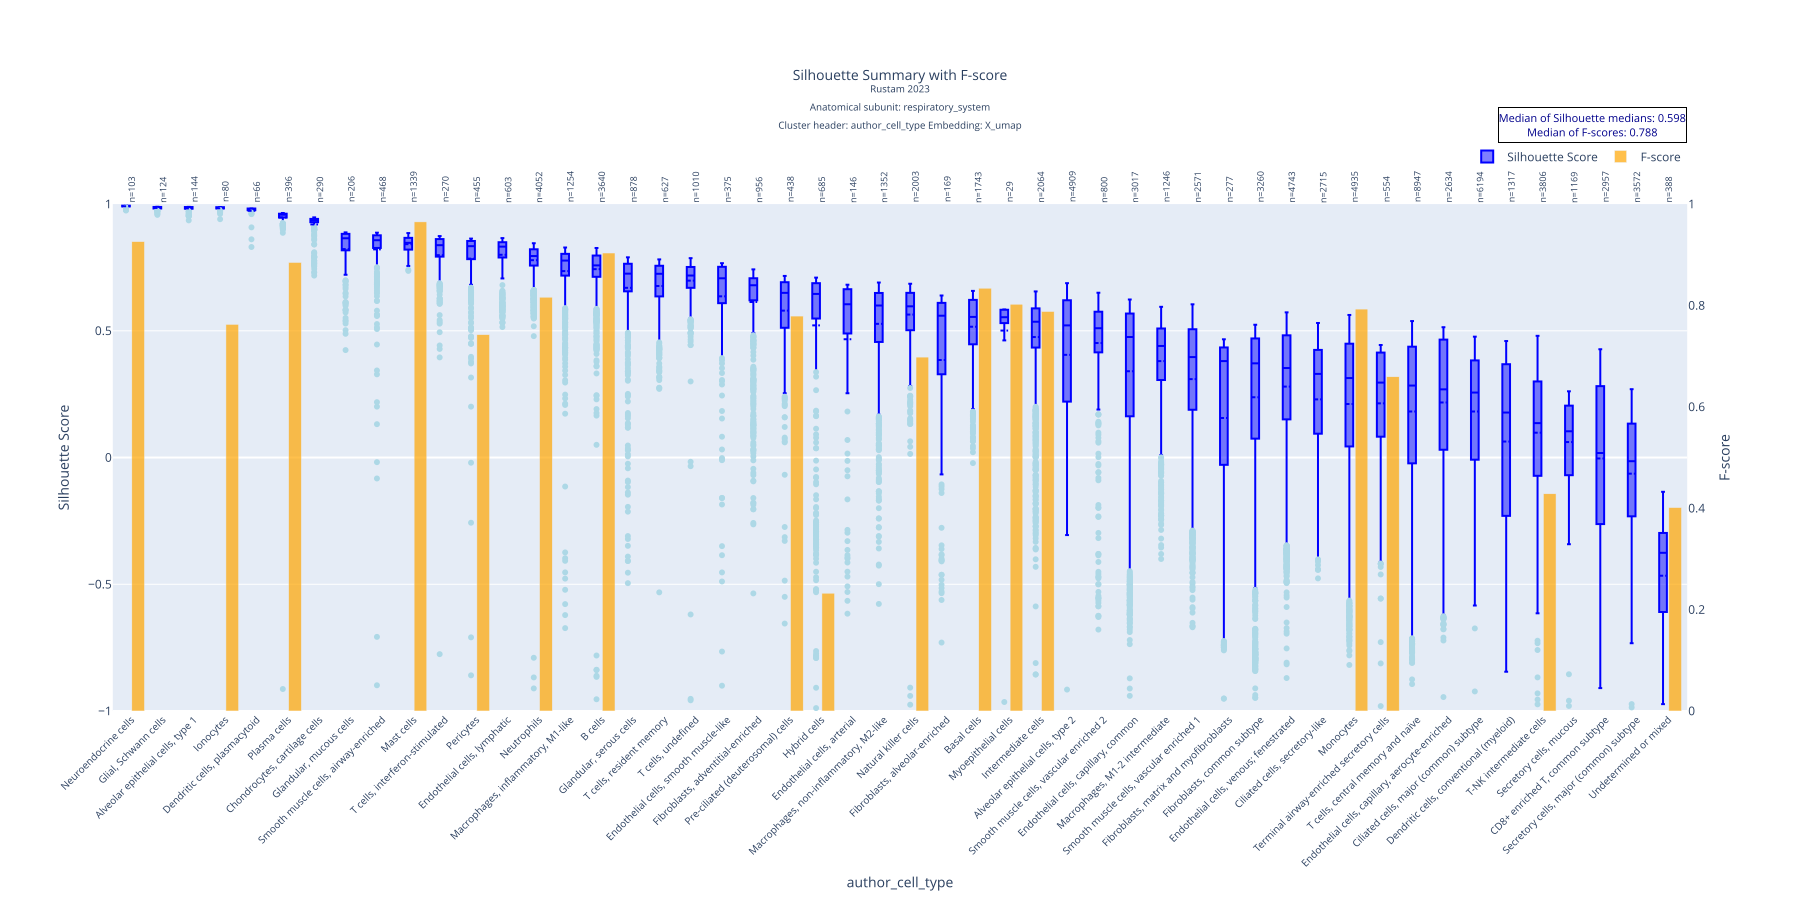

The table this chart was drawn from, first rows:
author_cell_type, mean, std, median, count, q1, q3, f_score
Neuroendocrine cells, 0.9914, 0.003969, 0.9931, 103, 0.9909, 0.9938, 0.9259
Glial, Schwann cells, 0.9848, 0.005827, 0.9874, 124, 0.9827, 0.9886, 
Alveolar epithelial cells, type 1, 0.983, 0.009308, 0.9873, 144, 0.982, 0.9883, 
Ionocytes, 0.9835, 0.007487, 0.9863, 80, 0.9831, 0.9878, 0.7627
Dendritic cells, plasmacytoid, 0.9735, 0.02507, 0.9807, 66, 0.9763, 0.9825, 
Plasma cells, 0.9472, 0.09487, 0.9584, 396, 0.9469, 0.962, 0.8848
Chondrocytes, cartilage cells, 0.9197, 0.04716, 0.9368, 290, 0.9286, 0.9416, 
Glandular, mucous cells, 0.8225, 0.09712, 0.8652, 206, 0.8185, 0.8825, 
Smooth muscle cells, airway-enriched, 0.8213, 0.1506, 0.8574, 468, 0.827, 0.8768, 
Mast cells, 0.8418, 0.0301, 0.8471, 1339, 0.8204, 0.8667, 0.9649
T cells, interferon-stimulated, 0.7985, 0.1298, 0.8379, 270, 0.7928, 0.8619, 
Pericytes, 0.7848, 0.1572, 0.8339, 455, 0.7828, 0.8545, 0.7424
Endothelial cells, lymphatic, 0.8, 0.07995, 0.8321, 603, 0.7897, 0.8495, 
Neutrophils, 0.7787, 0.07228, 0.795, 4052, 0.7574, 0.8216, 0.8163
Macrophages, inflammatory, M1-like, 0.7356, 0.1424, 0.7771, 1254, 0.7178, 0.8036, 
B cells, 0.7433, 0.0941, 0.7581, 3640, 0.7131, 0.7969, 0.9035
Glandular, serous cells, 0.6696, 0.1803, 0.7255, 878, 0.6558, 0.7645, 
T cells, resident memory, 0.6768, 0.1221, 0.725, 627, 0.6361, 0.7566, 
T cells, undefined, 0.698, 0.111, 0.7181, 1010, 0.6696, 0.7518, 
Endothelial cells, smooth muscle-like, 0.636, 0.2154, 0.7072, 375, 0.6091, 0.7525, 
Fibroblasts, adventitial-enriched, 0.6137, 0.1786, 0.6798, 956, 0.6204, 0.7074, 
Pre-ciliated (deuterosomal) cells, 0.5796, 0.1819, 0.6497, 438, 0.512, 0.6917, 0.7791
Hybrid cells, 0.5215, 0.3214, 0.6455, 685, 0.5489, 0.6878, 0.2324
Endothelial cells, arterial, 0.4668, 0.334, 0.6048, 146, 0.4905, 0.6639, 
Macrophages, non-inflammatory, M2-like, 0.5275, 0.1884, 0.5998, 1352, 0.4561, 0.6493, 
Natural killer cells, 0.5641, 0.119, 0.5966, 2003, 0.5024, 0.6497, 0.6981
Fibroblasts, alveolar-enriched, 0.3848, 0.3481, 0.5596, 169, 0.3297, 0.6094, 
Basal cells, 0.5161, 0.1302, 0.5548, 1743, 0.4469, 0.622, 0.834
Myoepithelial cells, 0.5009, 0.2836, 0.5537, 29, 0.5335, 0.5829, 0.8025
Intermediate cells, 0.4754, 0.1851, 0.5358, 2064, 0.4339, 0.5885, 0.7881
Alveolar epithelial cells, type 2, 0.4052, 0.2809, 0.5214, 4909, 0.2207, 0.6205, 
Smooth muscle cells, vascular enriched 2, 0.4518, 0.2213, 0.5103, 800, 0.4152, 0.5753, 
Endothelial cells, capillary, common, 0.3405, 0.297, 0.4756, 3017, 0.1632, 0.5681, 
Macrophages, M1-2 intermediate, 0.3804, 0.1836, 0.4402, 1246, 0.3061, 0.5091, 
Smooth muscle cells, vascular enriched 1, 0.3094, 0.262, 0.3964, 2571, 0.1887, 0.5061, 
Fibroblasts, matrix and myofibroblasts, 0.156, 0.4104, 0.3805, 277, -0.02786, 0.434, 
Fibroblasts, common subtype, 0.2379, 0.3121, 0.3717, 3260, 0.07462, 0.4699, 
Endothelial cells, venous; fenestrated, 0.2799, 0.2531, 0.3531, 4743, 0.1506, 0.4822, 
Ciliated cells, secretory-like, 0.2295, 0.258, 0.33, 2715, 0.09421, 0.4246, 
Monocytes, 0.2112, 0.2968, 0.3136, 4935, 0.04381, 0.4491, 0.7928
Terminal airway-enriched secretory cells, 0.2138, 0.2433, 0.2957, 554, 0.08249, 0.4141, 0.6593
T cells, central memory and naïve, 0.1817, 0.3087, 0.284, 8947, -0.02287, 0.4373, 
Endothelial cells, capillary, aerocyte-e…, 0.2172, 0.2782, 0.269, 2634, 0.03079, 0.4652, 
Ciliated cells, major (common) subtype, 0.1816, 0.2384, 0.2564, 6194, -0.008433, 0.3832, 
Dendritic cells, conventional (myeloid), 0.06314, 0.333, 0.1775, 1317, -0.2301, 0.3682, 
T-NK intermediate cells, 0.09799, 0.2466, 0.1358, 3806, -0.07206, 0.3002, 0.4285
Secretory cells, mucous, 0.06113, 0.1591, 0.1036, 1169, -0.06966, 0.2047, 
CD8+ enriched T, common subtype, -0.003598, 0.2987, 0.01788, 2957, -0.2623, 0.2817, 
Secretory cells, major (common) subtype, -0.06359, 0.2336, -0.01444, 3572, -0.2318, 0.1337, 
Undetermined or mixed, -0.4663, 0.2441, -0.3759, 388, -0.6089, -0.2978, 0.4013
